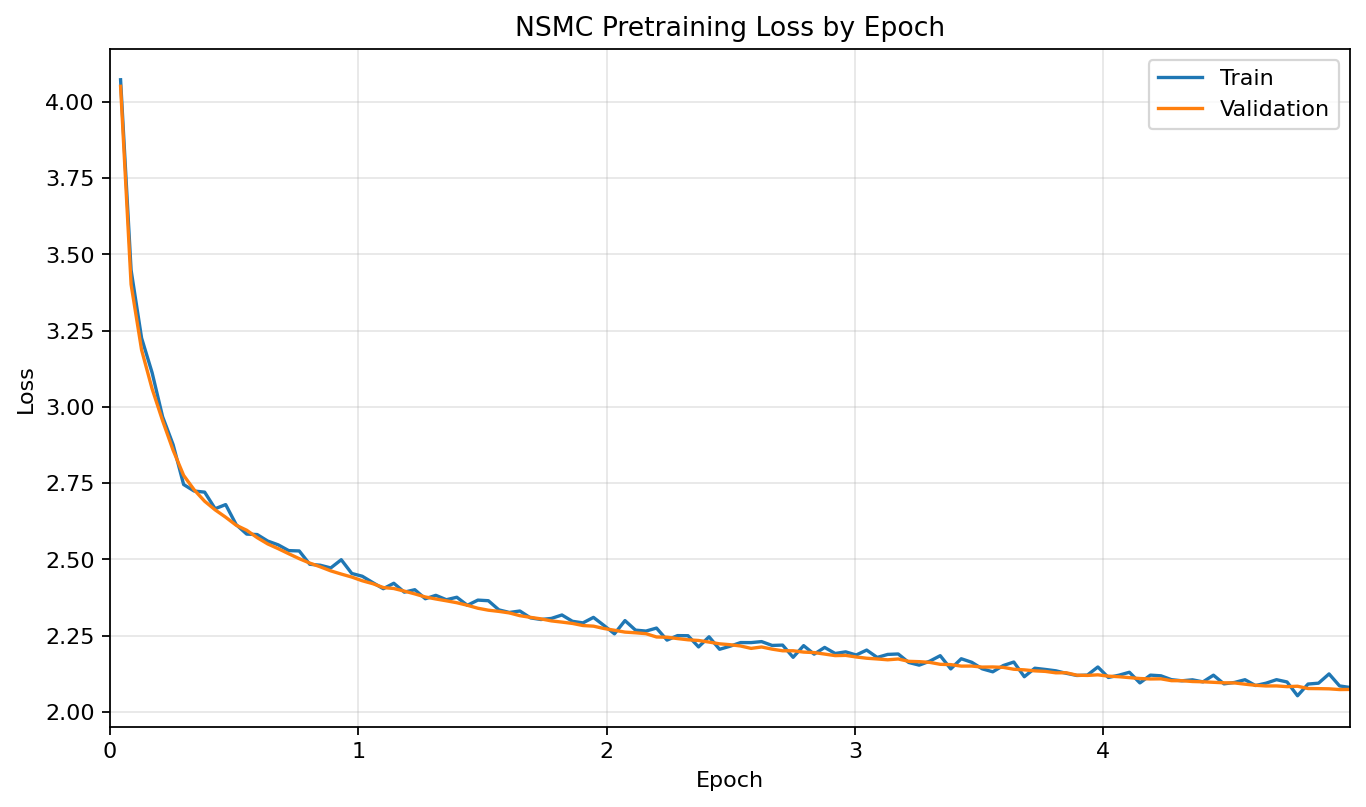

Source data for this figure (header and first rows):
eval_index, global_step, epoch, train_loss, val_loss
1, 100, 0.04232, 4.073, 4.051
2, 200, 0.08464, 3.449, 3.402
3, 300, 0.127, 3.225, 3.187
4, 400, 0.1693, 3.112, 3.059
5, 500, 0.2116, 2.967, 2.954
6, 600, 0.2539, 2.876, 2.858
7, 700, 0.2962, 2.745, 2.775
8, 800, 0.3386, 2.724, 2.728
9, 900, 0.3809, 2.72, 2.69
10, 1000, 0.4232, 2.666, 2.662
11, 1100, 0.4655, 2.679, 2.638
12, 1200, 0.5078, 2.614, 2.612
13, 1300, 0.5501, 2.583, 2.595
14, 1400, 0.5925, 2.581, 2.571
15, 1500, 0.6348, 2.56, 2.55
16, 1600, 0.6771, 2.547, 2.535
17, 1700, 0.7194, 2.528, 2.518
18, 1800, 0.7617, 2.527, 2.502
19, 1900, 0.8041, 2.484, 2.488
20, 2000, 0.8464, 2.481, 2.475
21, 2100, 0.8887, 2.472, 2.462
22, 2200, 0.931, 2.499, 2.452
23, 2300, 0.9733, 2.454, 2.442
24, 2400, 1.016, 2.444, 2.43
25, 2500, 1.058, 2.424, 2.42
26, 2600, 1.1, 2.404, 2.407
27, 2700, 1.143, 2.421, 2.404
28, 2800, 1.185, 2.392, 2.396
29, 2900, 1.227, 2.4, 2.387
30, 3000, 1.27, 2.371, 2.376
31, 3100, 1.312, 2.382, 2.37
32, 3200, 1.354, 2.367, 2.364
33, 3300, 1.397, 2.376, 2.358
34, 3400, 1.439, 2.349, 2.349
35, 3500, 1.481, 2.366, 2.34
36, 3600, 1.523, 2.364, 2.333
37, 3700, 1.566, 2.334, 2.329
38, 3800, 1.608, 2.326, 2.324
39, 3900, 1.65, 2.33, 2.315
40, 4000, 1.693, 2.308, 2.31
41, 4100, 1.735, 2.303, 2.305
42, 4200, 1.777, 2.306, 2.298
43, 4300, 1.82, 2.317, 2.294
44, 4400, 1.862, 2.297, 2.29
45, 4500, 1.904, 2.291, 2.283
46, 4600, 1.947, 2.31, 2.281
47, 4700, 1.989, 2.283, 2.273
48, 4800, 2.031, 2.256, 2.267
49, 4900, 2.074, 2.299, 2.261
50, 5000, 2.116, 2.268, 2.259
51, 5100, 2.158, 2.265, 2.256
52, 5200, 2.201, 2.274, 2.245
53, 5300, 2.243, 2.235, 2.244
54, 5400, 2.285, 2.25, 2.24
55, 5500, 2.328, 2.249, 2.236
56, 5600, 2.37, 2.213, 2.234
57, 5700, 2.412, 2.246, 2.229
58, 5800, 2.455, 2.205, 2.223
59, 5900, 2.497, 2.215, 2.22
60, 6000, 2.539, 2.227, 2.216
... 58 more rows
